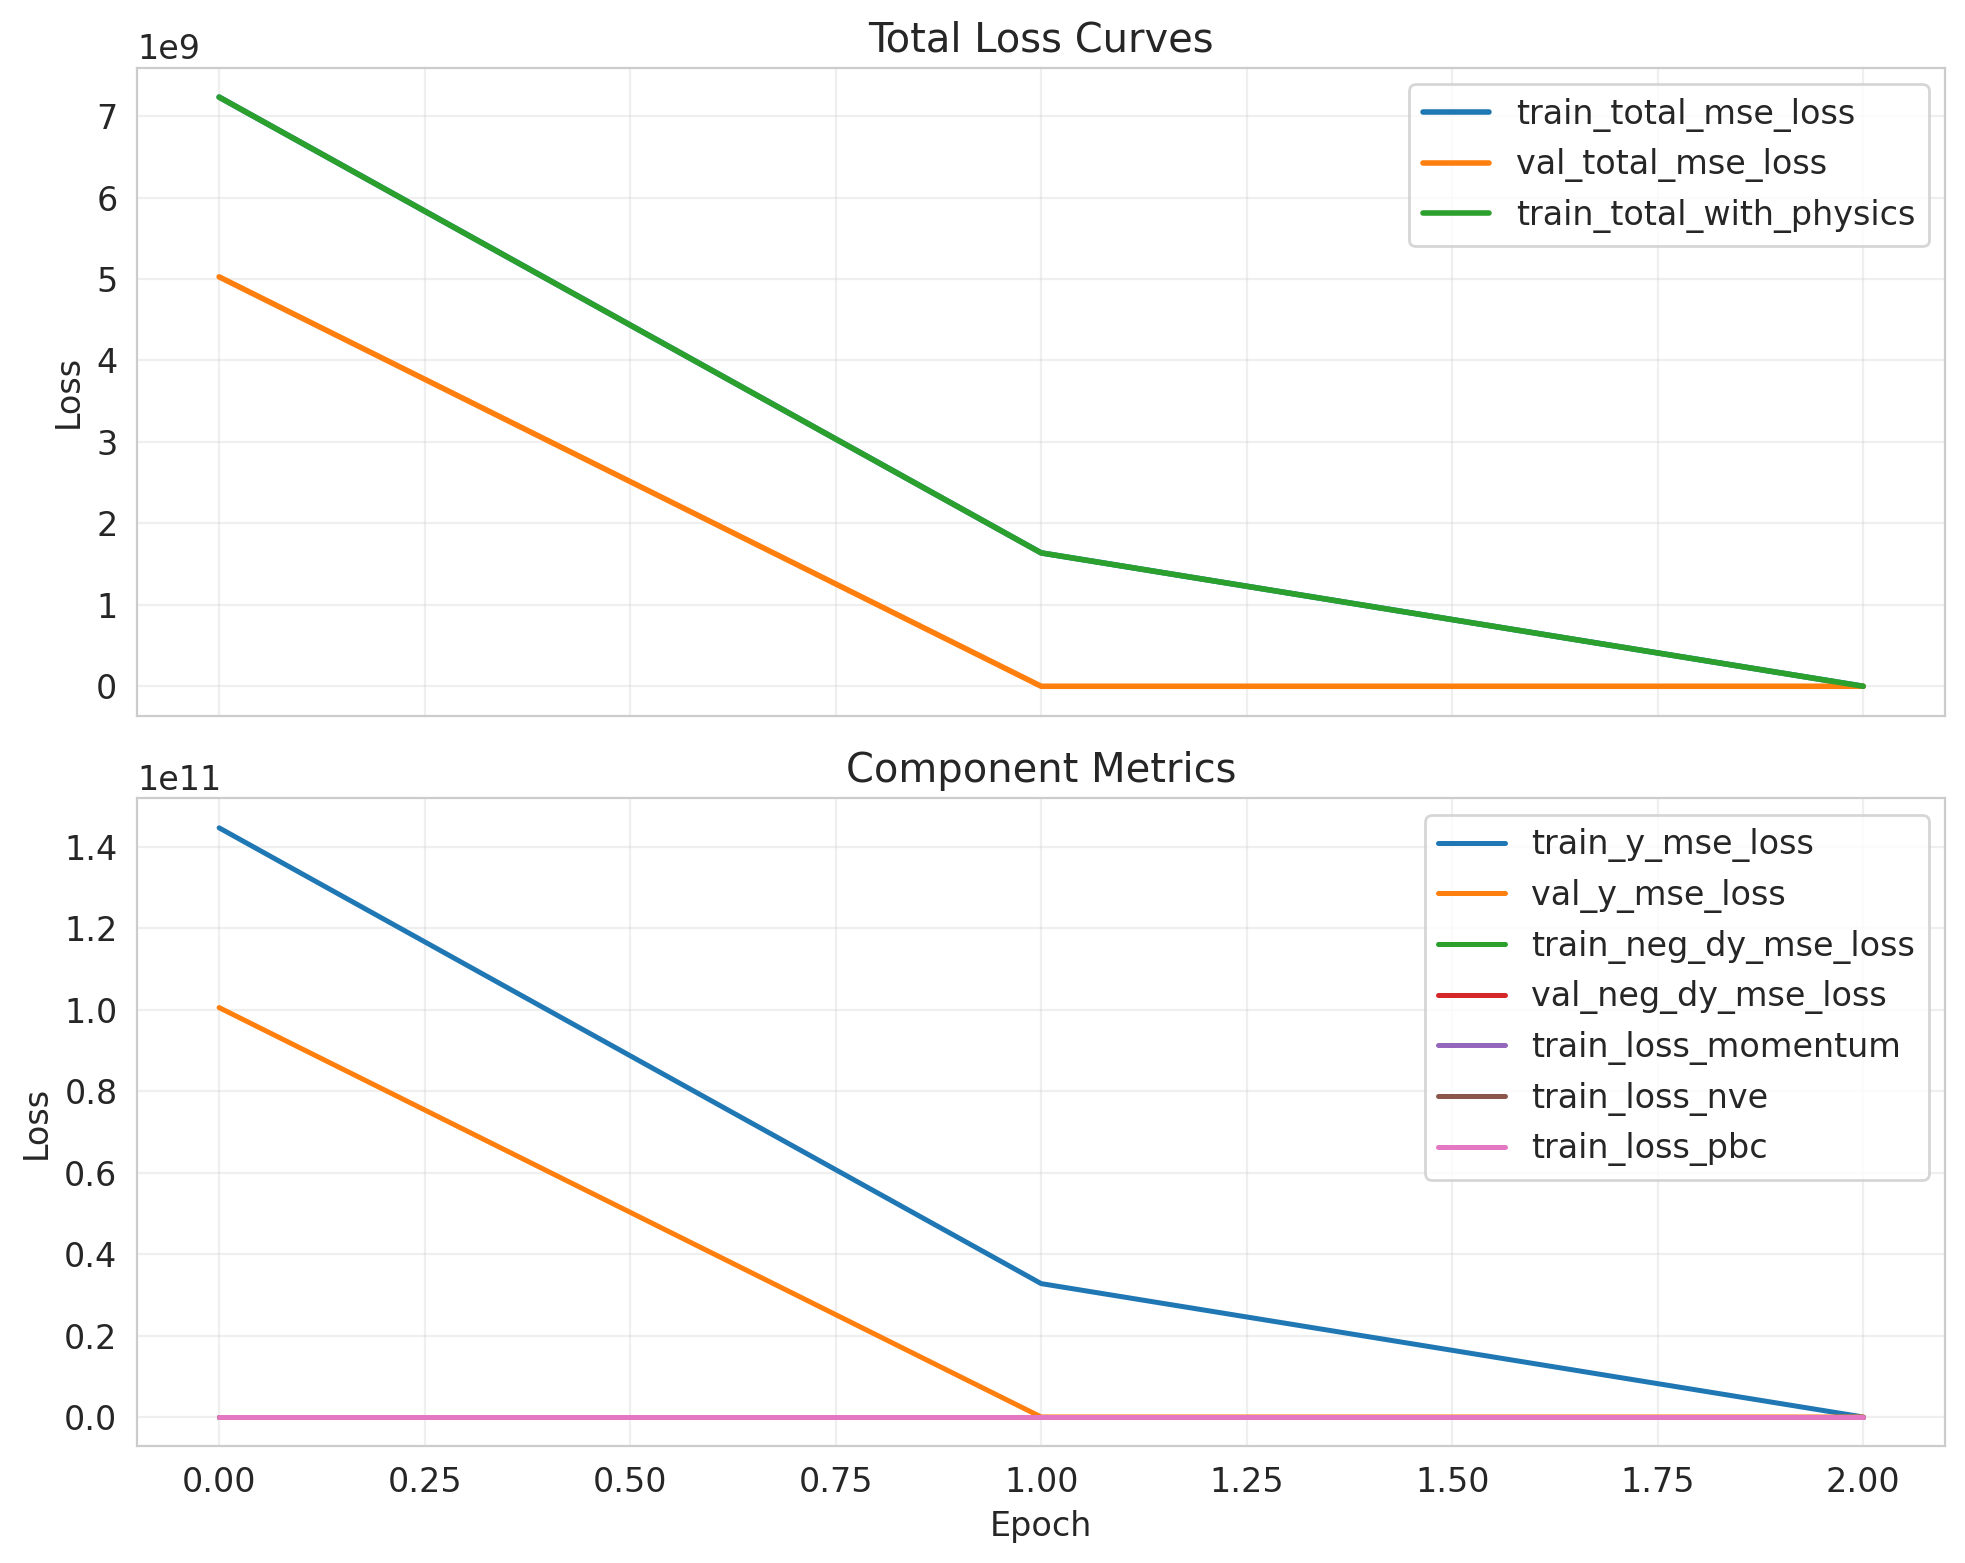

Values plotted in this chart, from the file beside it:
epoch, lr, train_loss_momentum, train_loss_nve, train_loss_pbc, train_neg_dy_mse_loss, train_nve_weight_effective, train_total_mse_loss, train_total_with_physics, train_y_mse_loss, val_neg_dy_l1_loss, val_neg_dy_mse_loss, val_total_l1_loss, val_total_mse_loss, val_y_l1_loss, val_y_mse_loss
0, , , , , , , , , , , , , , , 
0.0, 0.0001147, 1.2178835414114464e-12, 0.0, 0.0, 725.3, 0.0, 7232414720, 7232419328, 144648273920, 18.85, 642.2, 15870, 5025940992, 317047, 100518813696
1.0, 0.0001147, 5.683130632760935e-10, 7.1740486815019544e-12, 0.0, 774.1, 0.002821, 1637345152, 1637343360, 32746887168, 29.48, 1597, 71.61, 39569, 872.2, 761032
2.0, 0.0001147, 1.1577835357101662e-09, 3.537518368512682e-12, 0.0, 466.3, 0.005641, 3629, 3629, 63730, 10.43, 179.8, 17.99, 1479, 161.7, 26164
